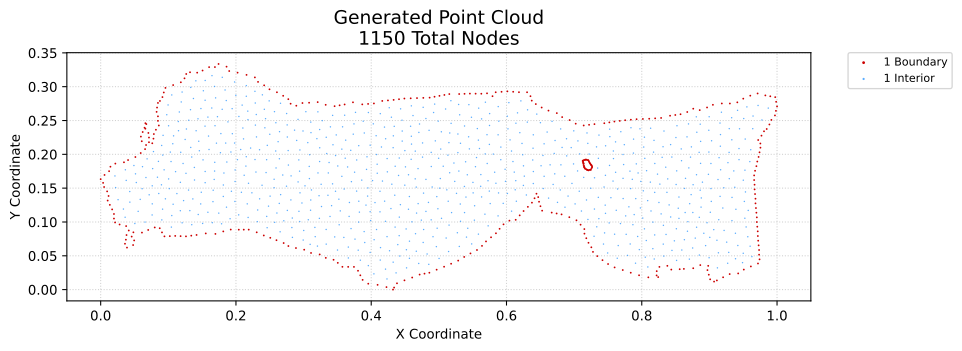

The table this chart was drawn from, first rows:
x, y, region, classification
0.0, 0.1633, 1, boundary
0.0036, 0.1578, 1, boundary
0.005065, 0.1517, 1, boundary
0.00569, 0.1695, 1, boundary
0.01034, 0.1317, 1, boundary
0.009546, 0.1452, 1, boundary
0.01166, 0.1384, 1, boundary
0.01354, 0.1253, 1, boundary
0.01245, 0.1751, 1, boundary
0.01442, 0.1817, 1, boundary
0.01695, 0.1186, 1, boundary
0.01963, 0.105, 1, boundary
0.01963, 0.1118, 1, boundary
0.02129, 0.0993, 1, boundary
0.02168, 0.1863, 1, boundary
0.02796, 0.09627, 1, boundary
0.03443, 0.1882, 1, boundary
0.03592, 0.0678, 1, boundary
0.03727, 0.0738, 1, boundary
0.03821, 0.08067, 1, boundary
0.03763, 0.09391, 1, boundary
0.0389, 0.06211, 1, boundary
0.04153, 0.0874, 1, boundary
0.04049, 0.1916, 1, boundary
0.04584, 0.07839, 1, boundary
0.04794, 0.06588, 1, boundary
0.04836, 0.08469, 1, boundary
0.0495, 0.07271, 1, boundary
0.05131, 0.196, 1, boundary
0.05919, 0.2019, 1, boundary
0.05945, 0.2262, 1, boundary
0.06103, 0.08428, 1, boundary
0.06078, 0.2194, 1, boundary
0.06211, 0.233, 1, boundary
0.06486, 0.2394, 1, boundary
0.06564, 0.2077, 1, boundary
0.06609, 0.2379, 1, boundary
0.06609, 0.246, 1, boundary
0.06711, 0.2138, 1, boundary
0.0675, 0.2447, 1, boundary
0.07025, 0.08819, 1, boundary
0.07051, 0.2316, 1, boundary
0.0714, 0.2179, 1, boundary
0.0714, 0.2248, 1, boundary
0.07628, 0.2164, 1, boundary
0.07804, 0.2232, 1, boundary
0.07863, 0.23, 1, boundary
0.07993, 0.09189, 1, boundary
0.08168, 0.2364, 1, boundary
0.08269, 0.2628, 1, boundary
0.08335, 0.2691, 1, boundary
0.08468, 0.2495, 1, boundary
0.08468, 0.2562, 1, boundary
0.08468, 0.276, 1, boundary
0.086, 0.2426, 1, boundary
0.08733, 0.09074, 1, boundary
0.0876, 0.2789, 1, boundary
0.09065, 0.08458, 1, boundary
0.09131, 0.2846, 1, boundary
0.09331, 0.2914, 1, boundary
... 1,090 more rows
